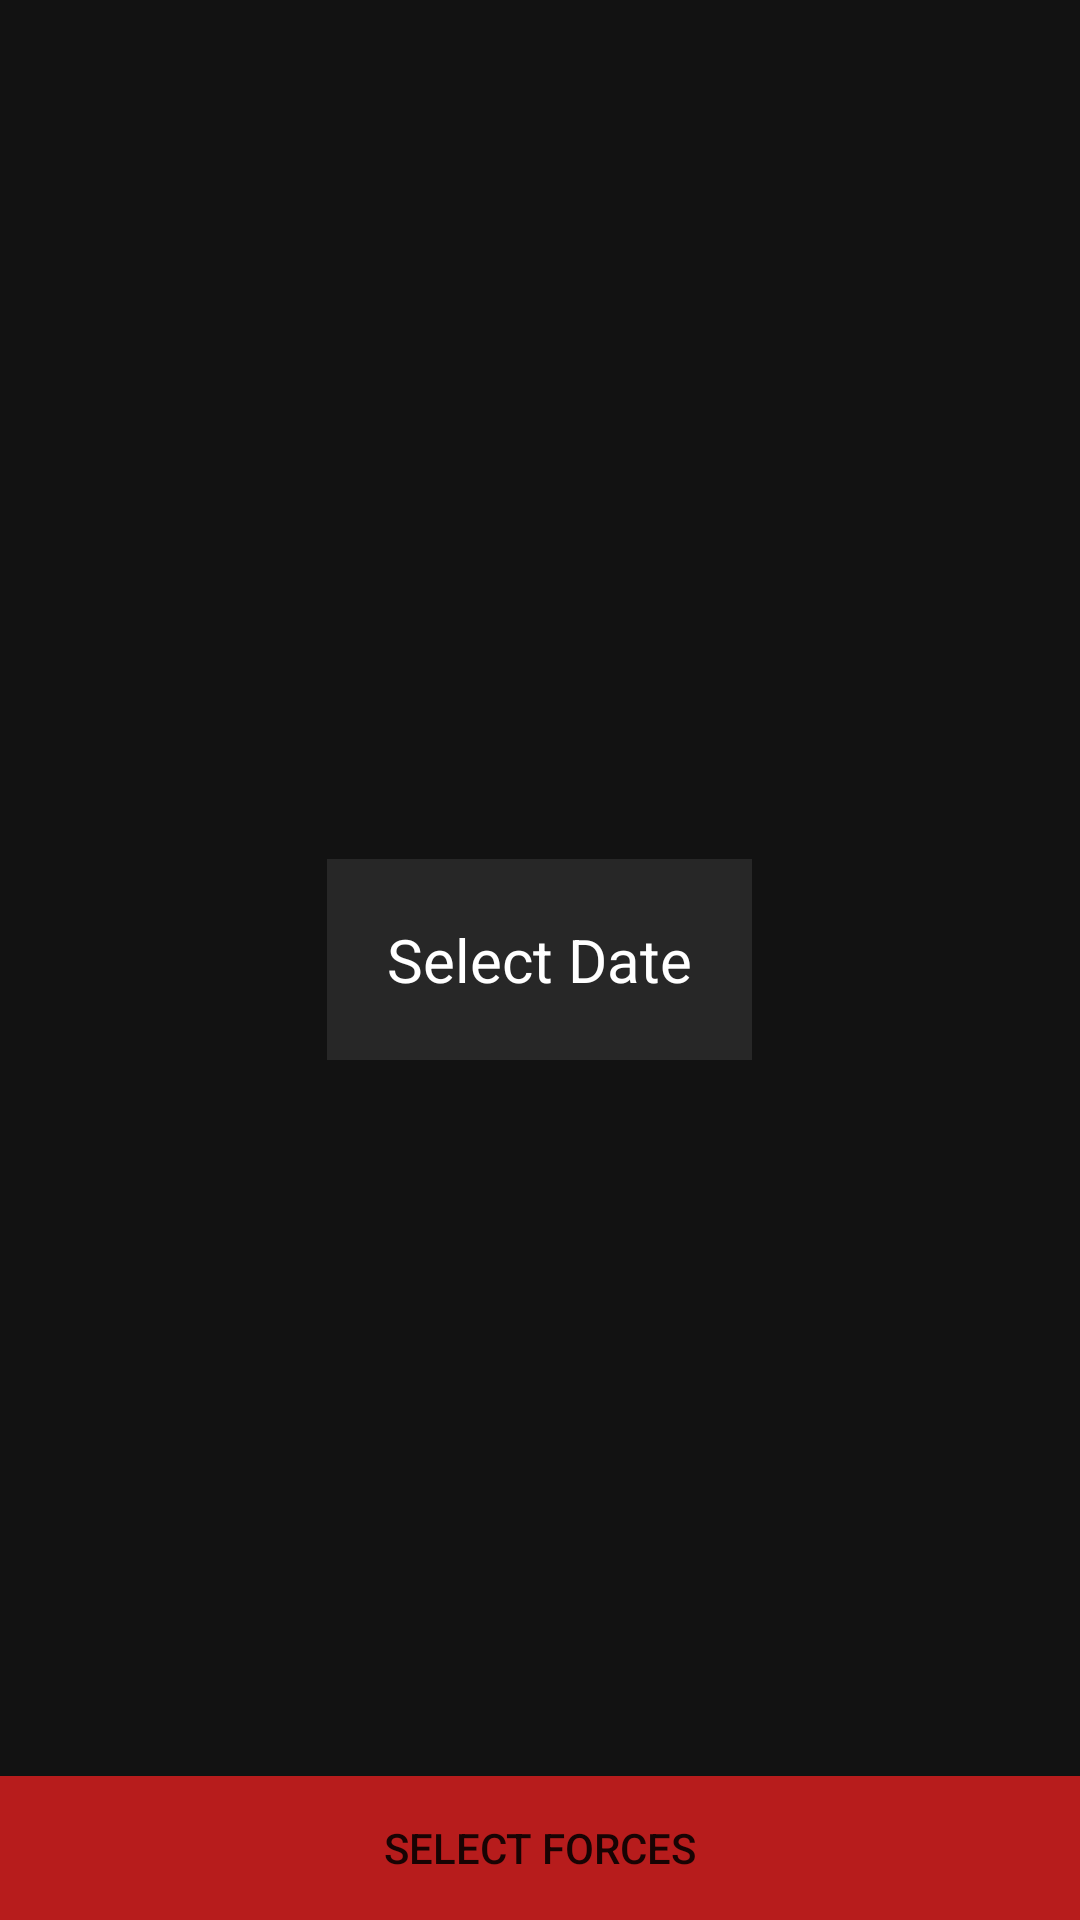

Produce the Android XML layout that renders to this screen, including the resource entries it uses.
<!-- AndroidManifest.xml: application theme AppThemeRed -->
<!-- res/layout/crime_no_location_layout.xml -->
<?xml version="1.0" encoding="utf-8"?>
<RelativeLayout xmlns:android="http://schemas.android.com/apk/res/android"
    android:layout_width="match_parent"
    android:layout_height="match_parent"
    android:background="#121212">

    <TextView
        android:layout_width="wrap_content"
        android:layout_height="wrap_content"
        android:hint="Select Date"
        android:background="#272727"
        android:textColorHint="#ffffff"
        android:textColor="#ffffff"
        android:id="@+id/datesel"
        android:textSize="20sp"
        android:gravity="center"
        android:padding="20dp"
        android:layout_centerInParent="true"
        android:layout_margin="20dp" />

    <Button
        android:layout_width="match_parent"
        android:layout_height="wrap_content"
        android:id="@+id/enter"
        android:background="#b71c1c"
        android:layout_alignParentBottom="true"
        android:text="Select Forces"
        android:onClick="showForces"
        android:paddingLeft="50dp"
        android:paddingRight="50dp" />
</RelativeLayout>
<!-- resources referenced by this layout -->
<resources>
  <style name="AppThemeRed" parent="Theme.AppCompat.Light.DarkActionBar">
          
          <item name="colorPrimary">#c62828</item>
          <item name="android:statusBarColor" tools:targetApi="lollipop">#b71c1c</item>
          <item name="colorControlNormal">#d32f2f</item>
          <item name="colorControlActivated">#c62828</item>
          <item name="colorControlHighlight">#f44336</item>
          <item name="colorPrimaryDark">#d32f2f</item>
          <item name="colorAccent">#0487d1</item>
      </style>
</resources>
